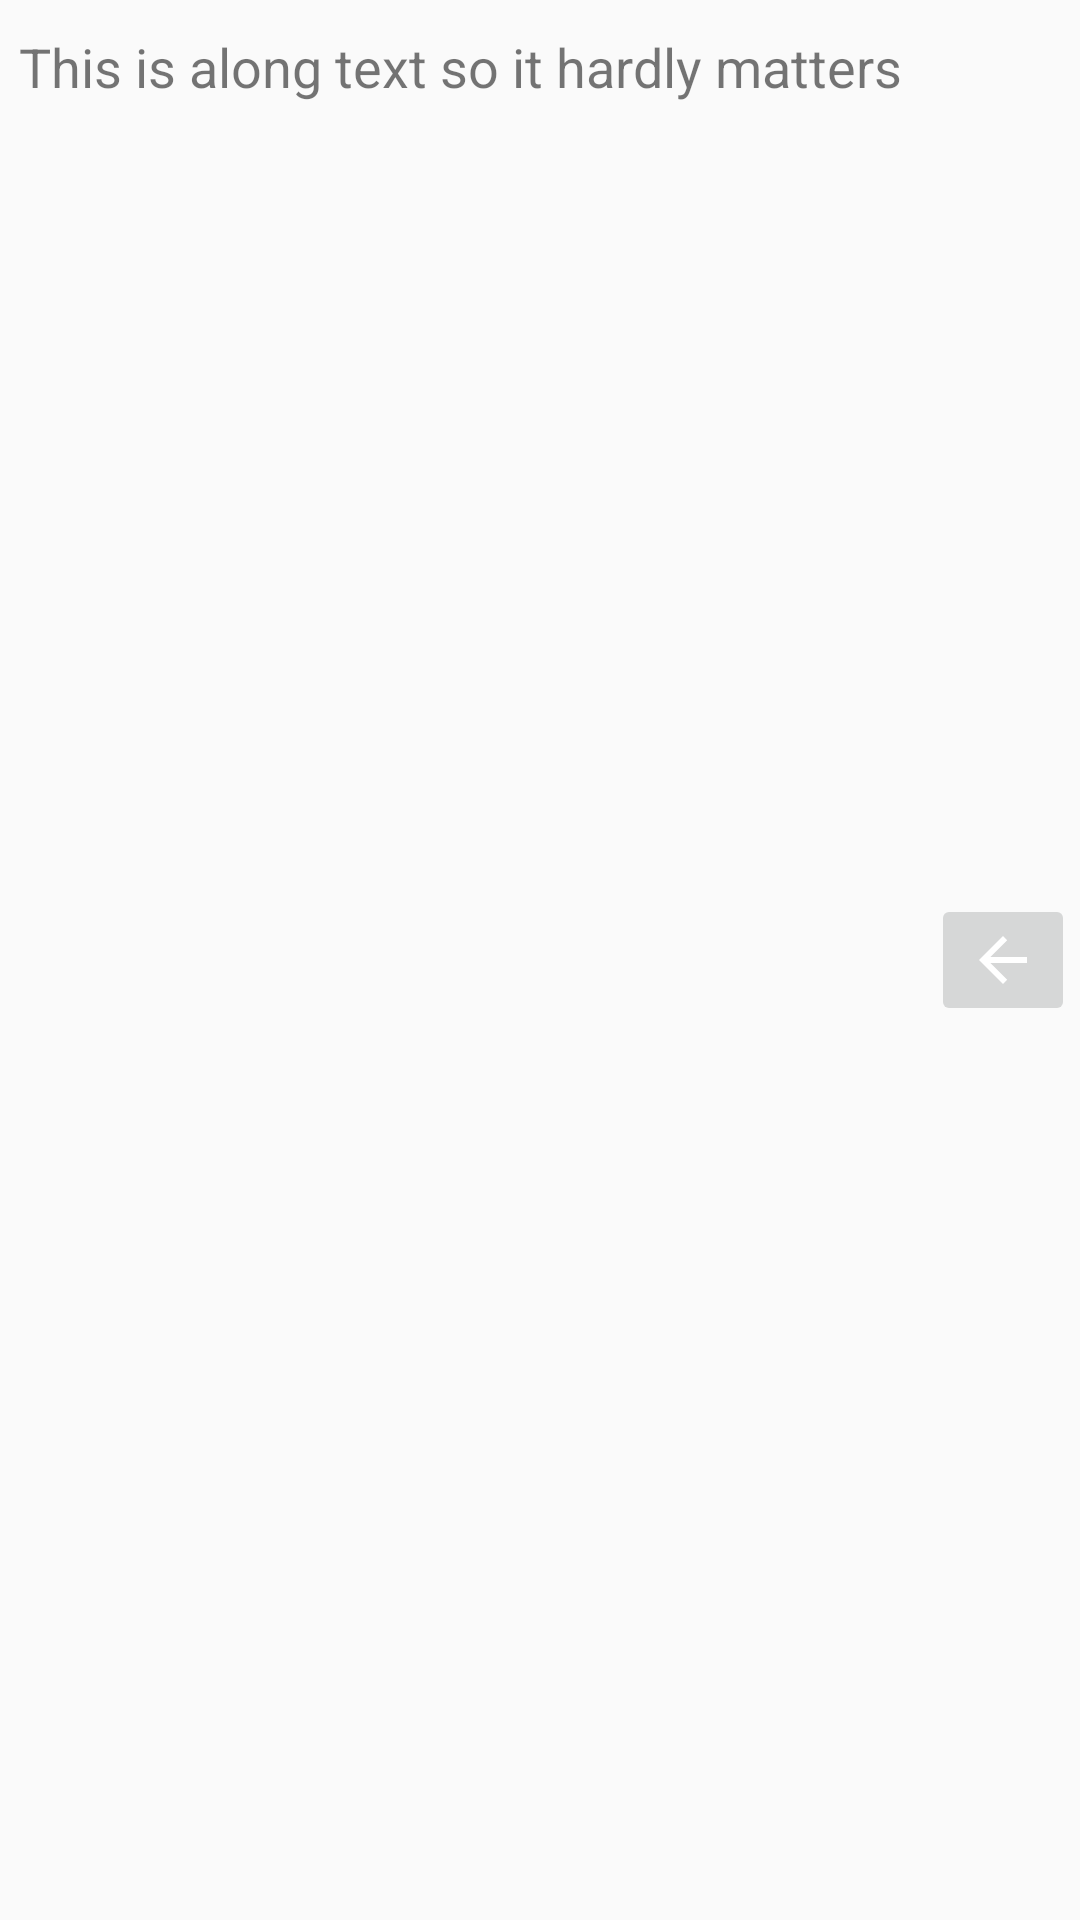

This screen was rendered from an Android layout file. Write that file and the resources it references.
<!-- AndroidManifest.xml: application theme AppTheme -->
<!-- res/layout/bottom_music_player.xml -->
<?xml version="1.0" encoding="utf-8"?>
<LinearLayout xmlns:android="http://schemas.android.com/apk/res/android"
    android:orientation="horizontal" android:layout_width="match_parent"
    android:layout_height="50dp">

    <ImageView
        android:layout_weight="1"
        android:layout_width="wrap_content"
        android:layout_height="match_parent"
        android:padding="0dp"
        android:src="@mipmap/ic_launcher_round"/>

    <TextView

        android:layout_weight="3"
        android:layout_width="wrap_content"
        android:layout_height="match_parent"
        android:padding="5dp"
        android:textSize="18sp"
        android:layout_marginTop="5dp"
        android:singleLine="true"
        android:ellipsize="marquee"
        android:text="This is along text so it hardly matters"/>

    <LinearLayout

        android:layout_weight="1"
        android:layout_width="wrap_content"
        android:layout_height="match_parent">
    <ImageButton

        android:layout_width="wrap_content"
        android:layout_height="wrap_content"
        android:layout_gravity="center"
        android:src="@drawable/abc_vector_test"/>
    </LinearLayout>

</LinearLayout>
<!-- resources referenced by this layout -->
<resources>
  <style name="AppTheme" parent="Theme.AppCompat.Light.DarkActionBar">
          
          <item name="colorPrimary">@color/colorPrimary</item>
          <item name="colorPrimaryDark">@color/colorPrimaryDark</item>
          <item name="colorAccent">@color/colorAccent</item>
      </style>
  <color name="colorPrimary">#008577</color>
  <color name="colorPrimaryDark">#00574B</color>
  <color name="colorAccent">#D81B60</color>
</resources>
